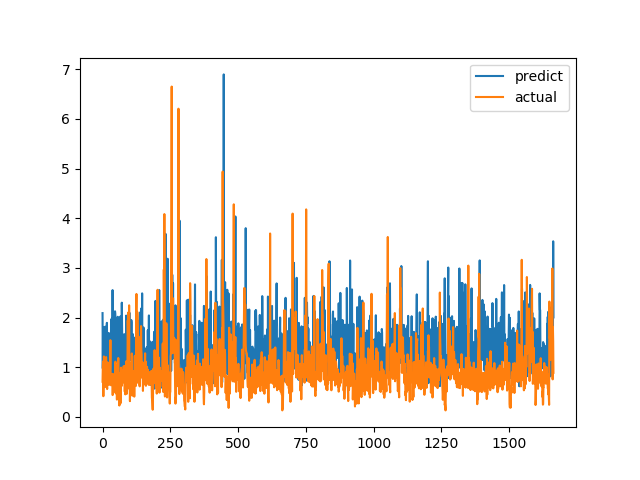

The file beside this chart, header and first rows:
predict, actual
2.091, 0.7094
0.9774, 1.015
1.811, 1.116
0.8312, 0.4183
1.198, 1.002
0.8315, 1.219
1.129, 1.143
1.357, 0.6528
1.056, 0.6747
1.034, 0.601
1.818, 0.6695
1.472, 0.6538
1.575, 0.7814
1.153, 1.206
1.262, 0.8469
1.744, 0.8286
1.895, 0.6482
1.351, 0.5624
0.957, 0.7183
0.7083, 1.1
1.375, 0.9542
1.258, 0.729
0.8751, 0.6694
1.691, 0.8631
0.9332, 0.6465
0.9905, 0.8223
1.335, 0.9236
1.3, 0.8301
0.9653, 1.067
1.179, 1.546
0.8555, 0.6827
1.586, 0.6386
1.956, 0.6464
0.7095, 0.6881
1.982, 0.7274
1.553, 0.65
0.8909, 0.8694
2.555, 0.4409
1.381, 0.4519
0.784, 0.7575
1.009, 0.4952
1.097, 0.6851
1.059, 0.7244
1.154, 0.8654
1.107, 0.74
1.49, 0.8071
2.128, 0.8204
2.074, 1.114
1.872, 1.109
1.095, 0.4751
1.767, 1.039
1.797, 0.9458
1.473, 0.7878
1.114, 0.3505
1.439, 0.9368
1.54, 0.9868
2.017, 0.647
1.294, 1.03
0.9882, 1.187
0.7946, 0.9329
... 1,604 more rows
